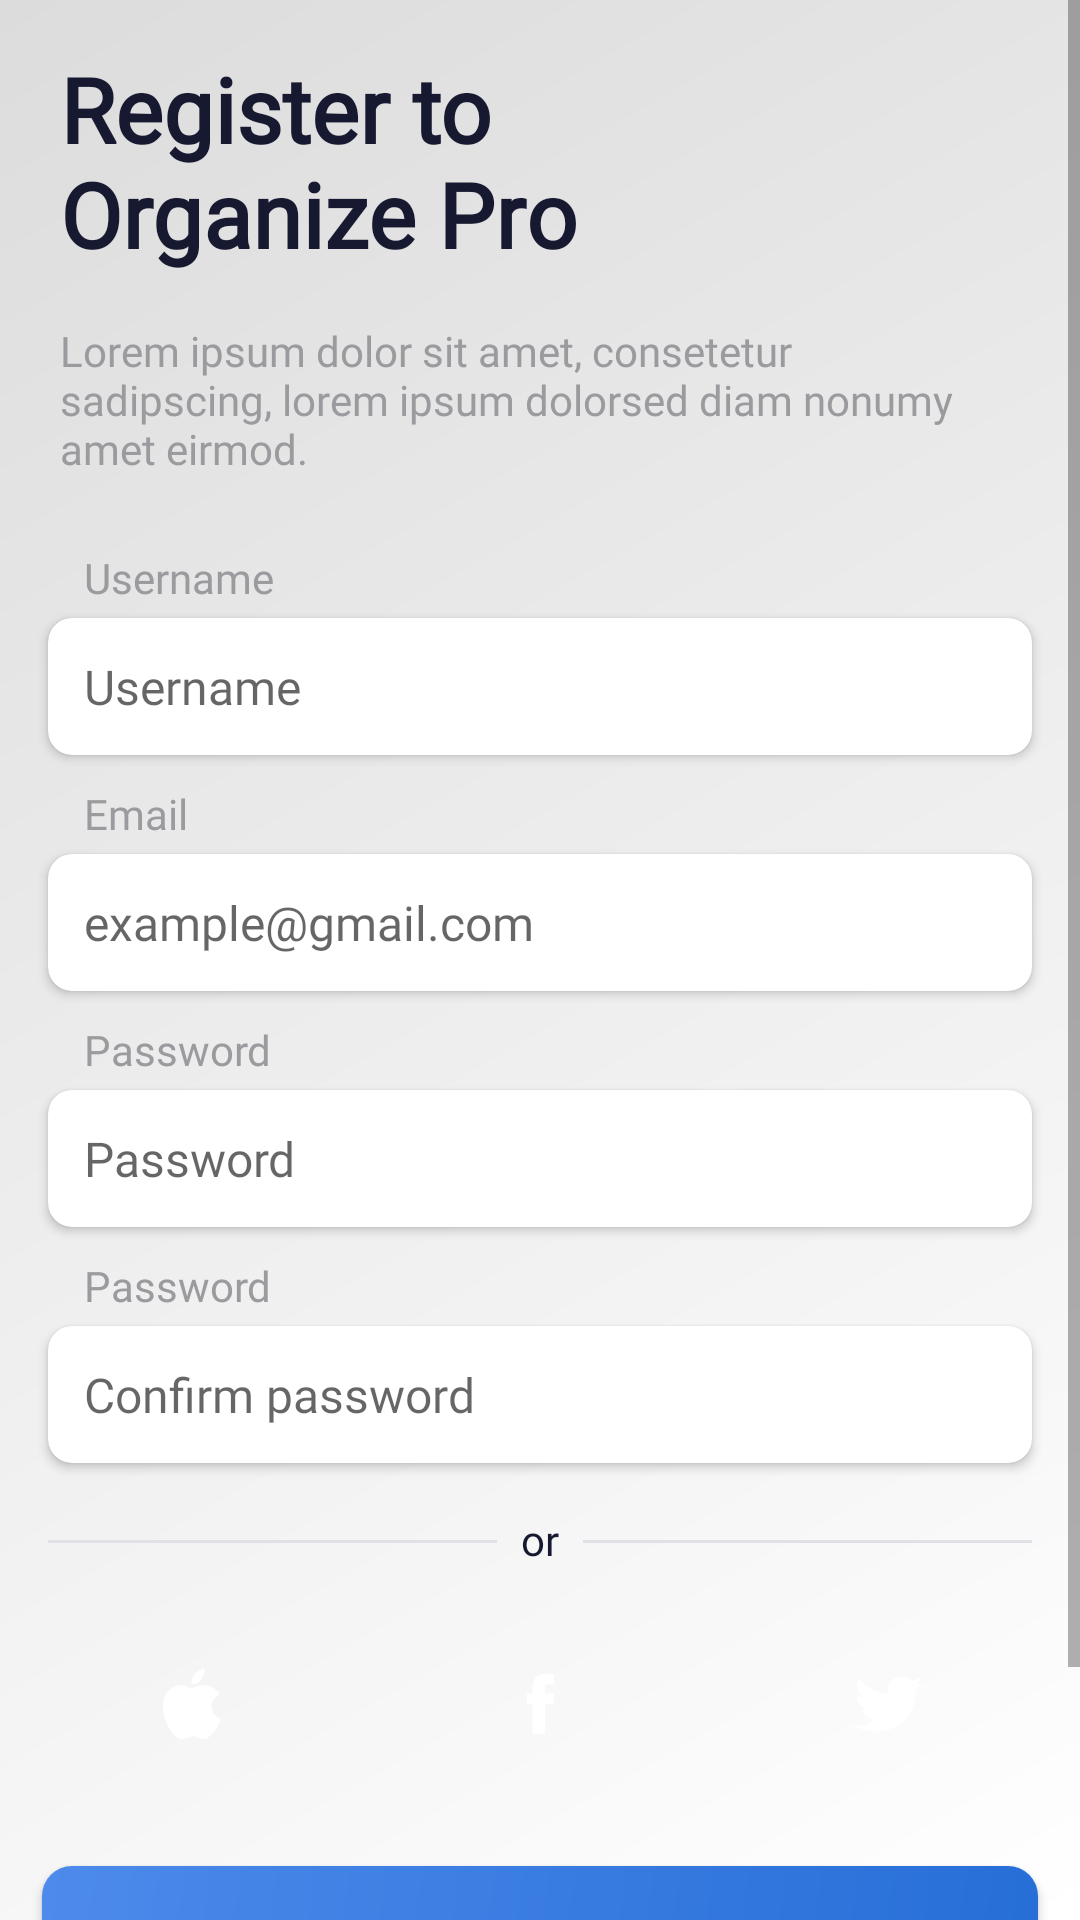

Write the Android layout XML for this screen, with the resource values it uses.
<!-- AndroidManifest.xml: application theme Theme.ToDoApp -->
<!-- res/layout/fragment_sign_up.xml -->
<?xml version="1.0" encoding="utf-8"?>
<ScrollView xmlns:android="http://schemas.android.com/apk/res/android"
    xmlns:app="http://schemas.android.com/apk/res-auto"
    xmlns:tools="http://schemas.android.com/tools"
    android:layout_width="match_parent"
    android:layout_height="match_parent"
    android:background="@drawable/art_board_background"
    tools:context=".fragments.SignUpFragment">

    <RelativeLayout
        android:layout_width="match_parent"
        android:layout_height="wrap_content">

        <TextView
            android:id="@+id/register_to_tv"
            android:layout_width="wrap_content"
            android:layout_height="wrap_content"
            android:layout_alignParentTop="true"
            android:layout_marginVertical="16dp"
            android:layout_marginStart="20dp"
            android:fontFamily="@font/inter"
            android:text="@string/register_to"
            android:textColor="@color/text_color"
            android:textSize="30sp"
            android:textStyle="bold" />

        <TextView
            android:id="@+id/tv"
            android:layout_width="wrap_content"
            android:layout_height="wrap_content"
            android:layout_below="@id/register_to_tv"
            android:layout_marginStart="20dp"
            android:layout_marginEnd="24dp"
            android:layout_marginBottom="8dp"
            android:fontFamily="@font/inter"
            android:text="@string/lorem"
            android:textColor="@color/text_hint_color" />


        <LinearLayout
            android:id="@+id/layout"
            android:layout_width="match_parent"
            android:layout_height="wrap_content"
            android:layout_below="@id/tv"
            android:layout_centerInParent="true"
            android:layout_marginHorizontal="12dp"
            android:layout_marginTop="16dp"
            android:orientation="vertical">

            <TextView
                android:layout_width="wrap_content"
                android:layout_height="wrap_content"
                android:layout_marginStart="16dp"
                android:layout_marginBottom="4dp"
                android:fontFamily="@font/inter"
                android:text="@string/username"
                android:textColor="@color/text_hint_color" />

            <androidx.cardview.widget.CardView
                android:layout_width="match_parent"
                android:layout_height="wrap_content"
                android:layout_marginHorizontal="4dp"
                android:layout_marginBottom="10dp"
                app:cardCornerRadius="8dp"
                >

                <EditText
                    android:id="@+id/sign_up_username"
                    android:layout_width="match_parent"
                    android:layout_height="wrap_content"
                    android:background="@null"
                    android:fontFamily="@font/inter"
                    android:hint="@string/username"
                    android:inputType="text"
                    android:maxLength="30"
                    android:maxLines="1"
                    android:paddingHorizontal="12dp"
                    android:paddingVertical="12dp"
                    android:textColor="@color/text_color"
                    android:textSize="16sp" />


            </androidx.cardview.widget.CardView>

            <TextView
                android:layout_width="wrap_content"
                android:layout_height="wrap_content"
                android:layout_marginStart="16dp"
                android:layout_marginBottom="4dp"
                android:fontFamily="@font/inter"
                android:text="@string/email"
                android:textColor="@color/text_hint_color" />

            <androidx.cardview.widget.CardView
                android:layout_width="match_parent"
                android:layout_height="wrap_content"
                android:layout_marginHorizontal="4dp"
                android:layout_marginBottom="10dp"
                app:cardCornerRadius="8dp"
                >

                <EditText
                    android:id="@+id/sign_up_email"
                    android:layout_width="match_parent"
                    android:layout_height="wrap_content"
                    android:background="@null"
                    android:fontFamily="@font/inter"
                    android:hint="@string/example_email"
                    android:inputType="textEmailAddress"
                    android:maxLength="30"
                    android:maxLines="1"
                    android:paddingHorizontal="12dp"
                    android:paddingVertical="12dp"
                    android:textColor="@color/text_color"
                    android:textSize="16sp" />


            </androidx.cardview.widget.CardView>

            <TextView
                android:layout_width="wrap_content"
                android:layout_height="wrap_content"
                android:layout_marginStart="16dp"
                android:layout_marginBottom="4dp"
                android:fontFamily="@font/inter"
                android:text="@string/password"
                android:textColor="@color/text_hint_color" />

            <androidx.cardview.widget.CardView
                android:id="@+id/cardView"
                android:layout_width="match_parent"
                android:layout_height="wrap_content"
                android:layout_marginHorizontal="4dp"
                android:layout_marginBottom="10dp"
                app:cardCornerRadius="8dp"
                >

                <EditText
                    android:id="@+id/sign_up_password"
                    android:layout_width="match_parent"
                    android:layout_height="wrap_content"
                    android:background="@null"
                    android:fontFamily="@font/inter"
                    android:hint="@string/password"
                    android:inputType="textPassword"
                    android:maxLength="32"
                    android:maxLines="1"
                    android:paddingHorizontal="12dp"
                    android:paddingVertical="12dp"
                    android:textColor="@color/text_color"
                    android:textSize="16sp" />


            </androidx.cardview.widget.CardView>

            <TextView
                android:layout_width="wrap_content"
                android:layout_height="wrap_content"
                android:layout_marginStart="16dp"
                android:layout_marginBottom="4dp"
                android:fontFamily="@font/inter"
                android:text="@string/password"
                android:textColor="@color/text_hint_color" />

            <androidx.cardview.widget.CardView
                android:id="@+id/cardView2"
                android:layout_width="match_parent"
                android:layout_height="wrap_content"
                android:layout_marginHorizontal="4dp"
                android:layout_marginBottom="10dp"
                app:cardCornerRadius="8dp"
                >

                <EditText
                    android:id="@+id/sign_up_password_confirm"
                    android:layout_width="match_parent"
                    android:layout_height="wrap_content"
                    android:background="@null"
                    android:fontFamily="@font/inter"
                    android:hint="@string/confirm_password"
                    android:inputType="textPassword"
                    android:maxLength="32"
                    android:maxLines="1"
                    android:paddingHorizontal="12dp"
                    android:paddingVertical="12dp"
                    android:textColor="@color/text_color"
                    android:textSize="16sp" />

            </androidx.cardview.widget.CardView>

            <LinearLayout
                android:layout_width="match_parent"
                android:layout_height="wrap_content"
                android:layout_marginHorizontal="4dp"
                android:layout_marginVertical="8dp"
                android:gravity="center_vertical">

                <View
                    android:layout_width="0dp"
                    android:layout_height="1dp"
                    android:layout_weight="1"
                    android:background="@color/view_color" />

                <TextView
                    android:layout_width="wrap_content"
                    android:layout_height="wrap_content"
                    android:layout_marginHorizontal="8dp"
                    android:fontFamily="@font/inter"
                    android:includeFontPadding="false"
                    android:text="or"
                    android:textColor="@color/text_color" />

                <View
                    android:layout_width="0dp"
                    android:layout_height="1dp"
                    android:layout_weight="1"
                    android:background="@color/view_color" />
            </LinearLayout>

        </LinearLayout>

        <LinearLayout
            android:id="@+id/button_layout"
            android:layout_width="match_parent"
            android:layout_height="wrap_content"
            android:layout_below="@id/layout"
            android:layout_marginHorizontal="14dp"
            android:layout_marginVertical="10dp">

            <ImageButton
                android:id="@+id/sign_up_apple"
                android:layout_width="0dp"
                android:layout_height="56dp"
                android:layout_weight="1"
                android:background="@drawable/button_style"
                android:backgroundTint="@color/apple_button_color"
                android:src="@drawable/ic_icon_apple" />

            <ImageButton
                android:id="@+id/sign_up_facebook"
                android:layout_width="0dp"
                android:layout_height="56dp"
                android:layout_marginHorizontal="16dp"
                android:layout_weight="1"
                android:background="@drawable/button_style"
                android:backgroundTint="@color/facebook_button_color"
                android:src="@drawable/ic_icon_facebook" />

            <ImageButton
                android:id="@+id/sign_up_twitter"
                android:layout_width="0dp"
                android:layout_height="56dp"
                android:layout_weight="1"
                android:background="@drawable/button_style"
                android:backgroundTint="@color/twitter_button_color"
                android:src="@drawable/ic_icon_twitter" />

        </LinearLayout>


        <Button
            android:id="@+id/register_button"
            android:layout_width="match_parent"
            android:layout_height="wrap_content"
            android:layout_below="@id/button_layout"
            android:layout_marginHorizontal="14dp"
            android:layout_marginVertical="16dp"
            android:background="@drawable/login_button"
            android:fontFamily="@font/inter"
            android:text="Register"
            android:textAllCaps="false"
            android:textColor="@color/white"
            android:textSize="16sp"
            android:textStyle="bold"
            app:backgroundTint="@null" />

        <TextView
            android:id="@+id/login_button"
            android:layout_width="wrap_content"
            android:layout_height="wrap_content"
            android:layout_below="@id/register_button"
            android:layout_centerHorizontal="true"
            android:layout_marginVertical="16dp"
            android:fontFamily="@font/inter"
            android:text="@string/login"
            android:textColor="@color/text_hint_color" />
    </RelativeLayout>

</ScrollView>
<!-- resources referenced by this layout -->
<resources>
  <color name="apple_button_color">#535566</color>
  <color name="facebook_button_color">#3B5998</color>
  <color name="text_color">#171930</color>
  <color name="text_hint_color">#9B9B9F</color>
  <color name="twitter_button_color">#4385F4</color>
  <color name="view_color">#DFE1E6</color>
  <color name="white">#FFFFFFFF</color>
  <!-- drawable art_board_background (drawable) -->
  <?xml version="1.0" encoding="utf-8"?>
  <shape xmlns:android="http://schemas.android.com/apk/res/android"
      android:shape="rectangle">
      <gradient
          android:angle="135"
          android:endColor="#DCDCDC"
          android:startColor="@color/white"
          android:type="linear" />
  </shape>
  <!-- drawable ic_icon_facebook (drawable) -->
  <vector xmlns:android="http://schemas.android.com/apk/res/android"
      android:width="11dp"
      android:height="20dp"
      android:viewportWidth="11"
      android:viewportHeight="20">
    <group>
      <clip-path
          android:pathData="M0.901,0.025h9.197v19.949h-9.197z"/>
      <path
          android:pathData="M9.728,9.98H7V19.974H2.867V9.98H0.901V6.468H2.867V4.195C2.867,2.57 3.639,0.025 7.037,0.025L10.098,0.038V3.447H7.877C7.513,3.447 7,3.629 7,4.404V6.471H10.089L9.728,9.98Z"
          android:fillColor="#ffffff"/>
    </group>
  </vector>
  <!-- drawable login_button (drawable) -->
  <?xml version="1.0" encoding="utf-8"?>
  <shape xmlns:android="http://schemas.android.com/apk/res/android"
      android:shape="rectangle">
  
      <gradient
          android:angle="135"
          android:endColor="#4D8AEB"
          android:startColor="#266ED7"
          android:type="linear" />
      <corners android:radius="10dp" />
  </shape>
  <string name="confirm_password">Confirm password</string>
  <string name="email">Email</string>
  <string name="example_email">example@gmail.com</string>
  <string name="login">I have registered before. Login</string>
  <string name="lorem">Lorem ipsum dolor sit amet, consetetur sadipscing, lorem ipsum dolorsed diam nonumy amet eirmod.</string>
  <string name="password">Password</string>
  <string name="register_to">Register to\nOrganize Pro</string>
  <string name="username">Username</string>
  <style name="Theme.ToDoApp" parent="Theme.MaterialComponents.DayNight.NoActionBar">
          
          <item name="colorPrimary">@color/purple_500</item>
          <item name="colorPrimaryVariant">@color/purple_700</item>
          <item name="colorOnPrimary">@color/white</item>
          
          <item name="colorSecondary">@color/teal_200</item>
          <item name="colorSecondaryVariant">@color/teal_700</item>
          <item name="colorOnSecondary">@color/black</item>
          
          <item name="android:statusBarColor" tools:targetApi="l">@color/white</item>
          
      </style>
  <color name="purple_500">#171930</color>
  <color name="purple_700">#FF3700B3</color>
  <color name="teal_200">#FF03DAC5</color>
  <color name="teal_700">#FF018786</color>
  <color name="black">#FF000000</color>
</resources>
